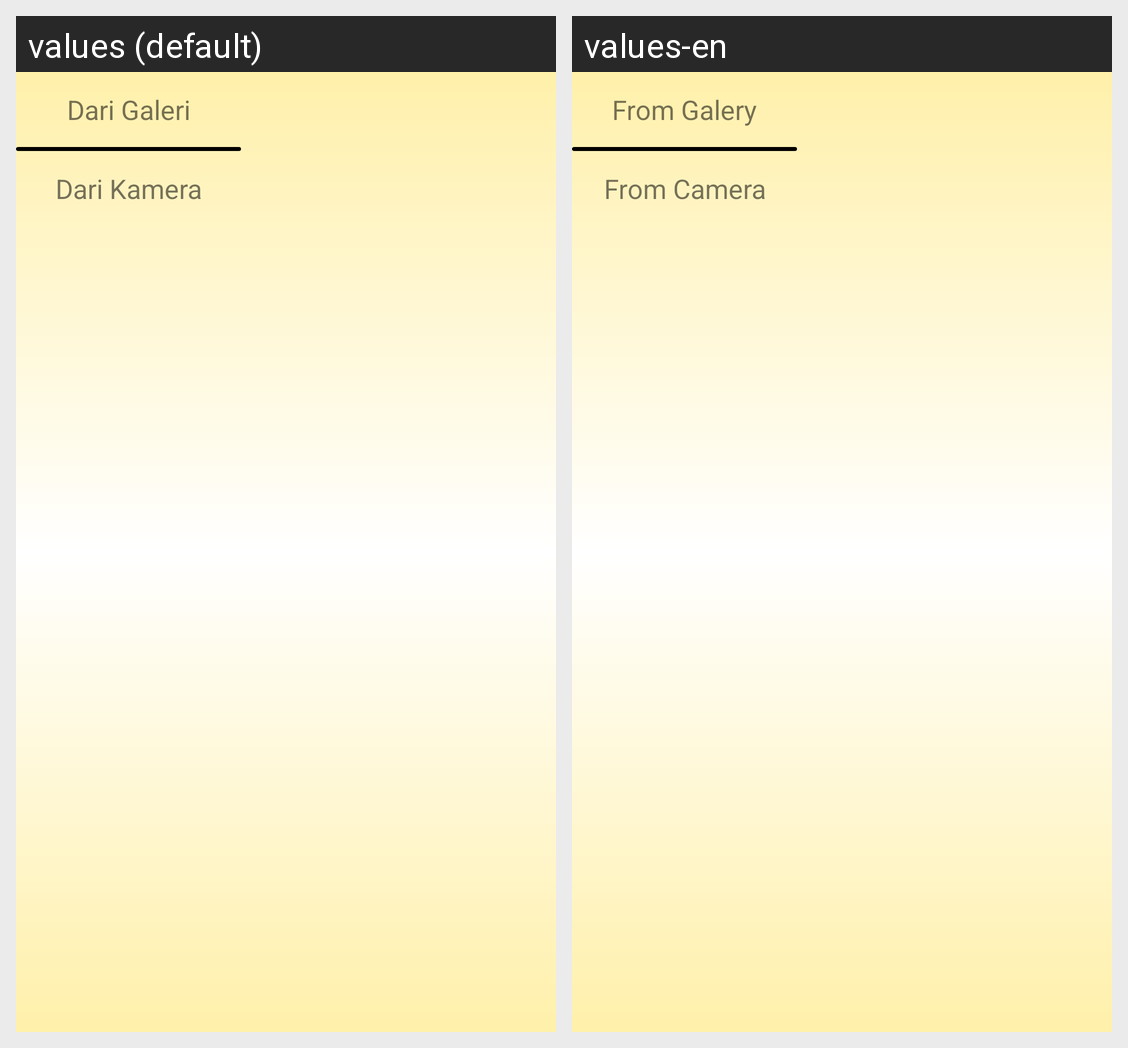

This grid shows one Android layout under two languages. Give, for every string resource on the screen, its name, the default text and each shown locale's text.
Android screen res/layout/dialog_fragment_profil_photo_change.xml rendered under 2 locales, left to right: values (default), values-en. Device: Nexus 5 (rendered at 1080×1920; each locale shown at half size, 540×960, under a caption strip naming it); theme FunLearnLightTheme.
Strings drawn on this screen, with the default value and each locale's value (text and hints the layout hard-codes, and strings that could not be matched under every locale, appear in the picture but are not listed):

dialog_fragment_profil_photo_change_select_resource
  values: Dari Galeri
  values-en: From Galery

dialog_fragment_profil_photo_change_select_resource2
  values: Dari Kamera
  values-en: From Camera
